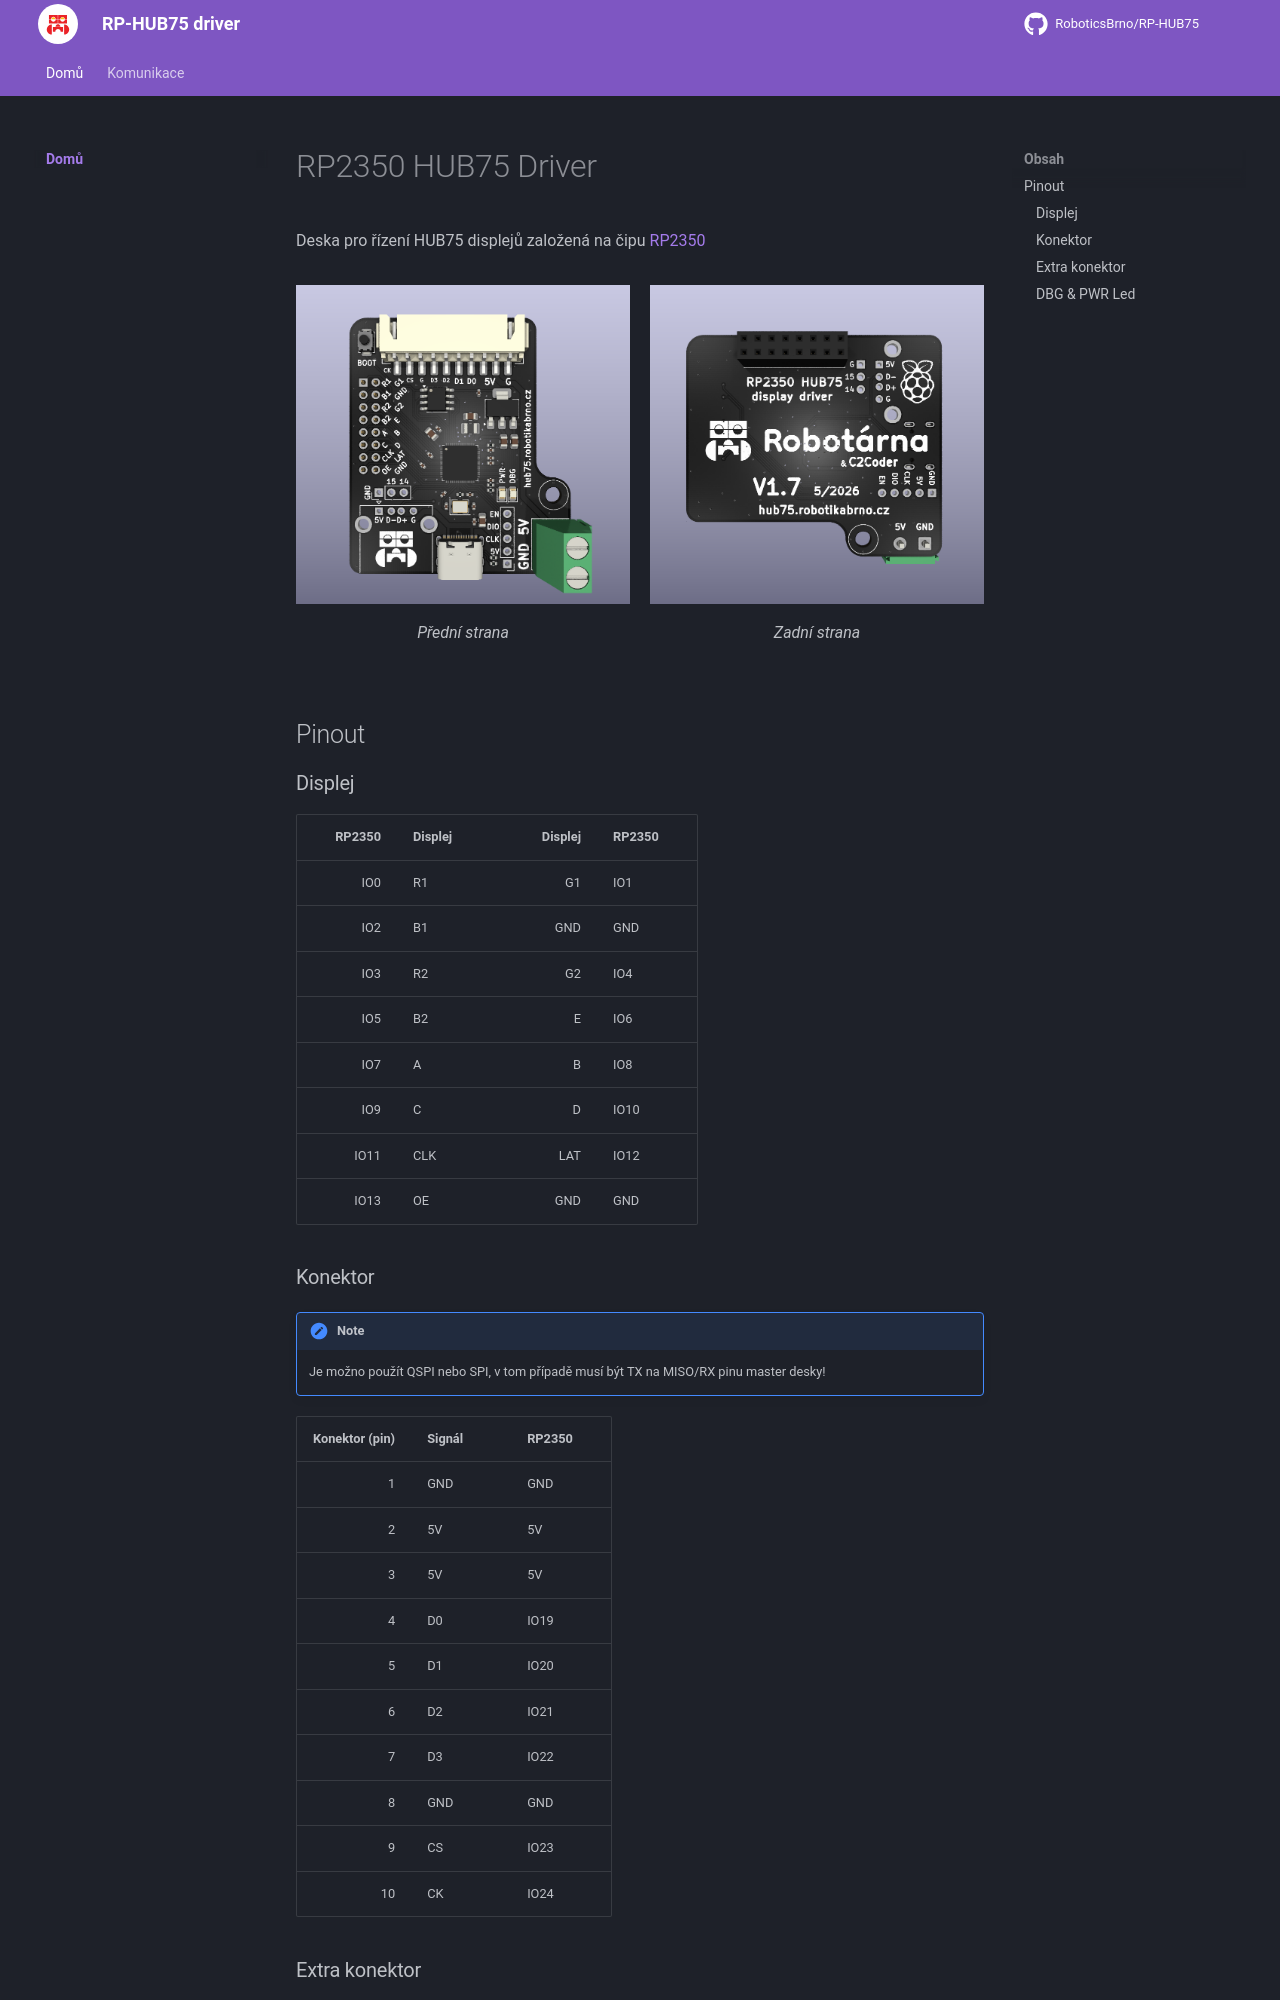

repository: RoboticsBrno/RP-HUB75 · page: index.html · generator: mkdocs

# RP2350 HUB75 Driver

Deska pro řízení HUB75 displejů založená na čipu [RP2350](https://www.raspberrypi.com/documentation/microcontrollers/silicon.html#rp2350)

<div style="display:grid; grid-template-columns:repeat(auto-fit,minmax(160px,1fr)); gap:1rem; align-items:start;">
    <figure>
        <img src="/assets/front.png" alt="Přední strana" style="width:100%;height:auto;display:block;">
        <figcaption>Přední strana</figcaption>
    </figure>
    <figure>
        <img src="/assets/back.png" alt="Zadní strana" style="width:100%;height:auto;display:block;">
        <figcaption>Zadní strana</figcaption>
    </figure>
</div>

## Pinout

### Displej

| RP2350 | Displej | Displej | RP2350 |
|---:|:---|---:|:---|
| IO0  | R1  | G1  | IO1   |
| IO2  | B1  | GND | GND   |
| IO3  | R2  | G2  | IO4   |
| IO5  | B2  | E   | IO6   |
| IO7  | A   | B   | IO8   |
| IO9  | C   | D   | IO10  |
| IO11 | CLK | LAT | IO12  |
| IO13 | OE  | GND | GND   |
